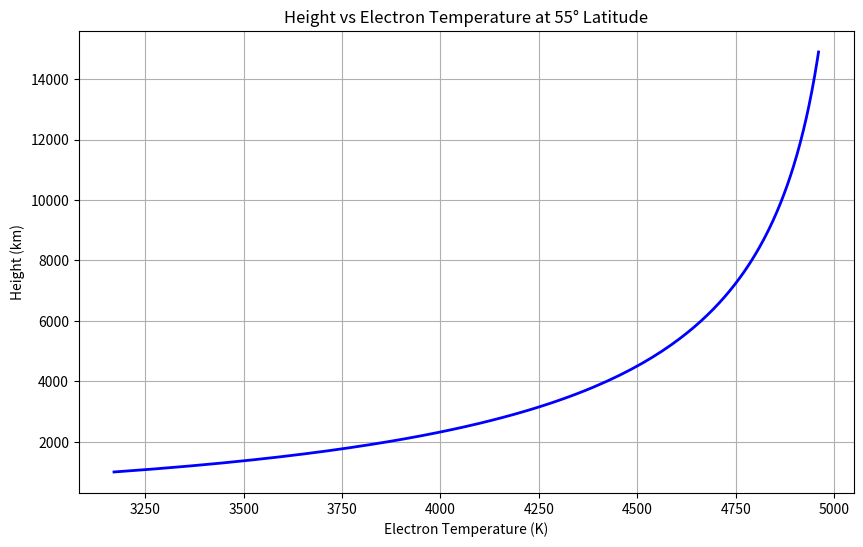

This chart was generated by the following Python code:

"""
Simple example of how to run the Titheridge model.

Used to verify correctionness against the paper.
"""
import numpy as np
import matplotlib.pyplot as plt

# Function to calculate B(h) using equation (13b)
def B_h(h, h0, L, R0):
    log_term = np.log10(h / h0) # Note: Modification made changing natural log to log 10, as per Webb paper
    return (0.05 / (2 * L - R0)) * (88 + log_term * (10.5 - log_term))

# Calculate T_e(h) using equation (13a)
def Te_h(h, T0, Bh, G0, h0, heq, R0, Rh):
    term1 = (heq - h0) / R0**2
    term2 = (heq - h) / Rh**2
    inner_expression = 1 + Bh * (G0 / T0) * (term1 - term2)
    return T0 * (inner_expression)**(2/7)

# Free param
T0 = 2000
G0 = 4
ILAT = 55  # Changed to 55 degrees latitude

# Constants
h0 = 400   # Reference height (km)
Re = 6371  # Earth radius (km)
R0 = 1 + h0/Re  # Radius at reference altitude (Earth radius + h0, km)

# Create arrays for heights and temperatures
heights = np.arange(1000, 15000, 100)  # Heights from 1000km to 15000km in 100km increments
temperatures = []

ILAT_rad = np.radians(ILAT)
L = 1 / (np.cos(ILAT_rad)**2)  # L-shell parameter
heq = (L - 1) * Re  # Height at the top of the field line (km)

# Calculate Te for each height
for h in heights:
    Rh = 1 + h/Re  # Radius at altitude h (km)
    Bh = B_h(h, h0, L, R0)
    Te = Te_h(h, T0, Bh, G0, h0, heq, R0, Rh)
    temperatures.append(Te)
# Plot the results
plt.figure(figsize=(10, 6))
plt.plot(temperatures, heights, 'b-', linewidth=2)
plt.xlabel('Electron Temperature (K)')
plt.ylabel('Height (km)')
plt.title(f'Height vs Electron Temperature at {ILAT}° Latitude')
plt.grid(True)
plt.savefig('figure_4.png')
plt.close()
